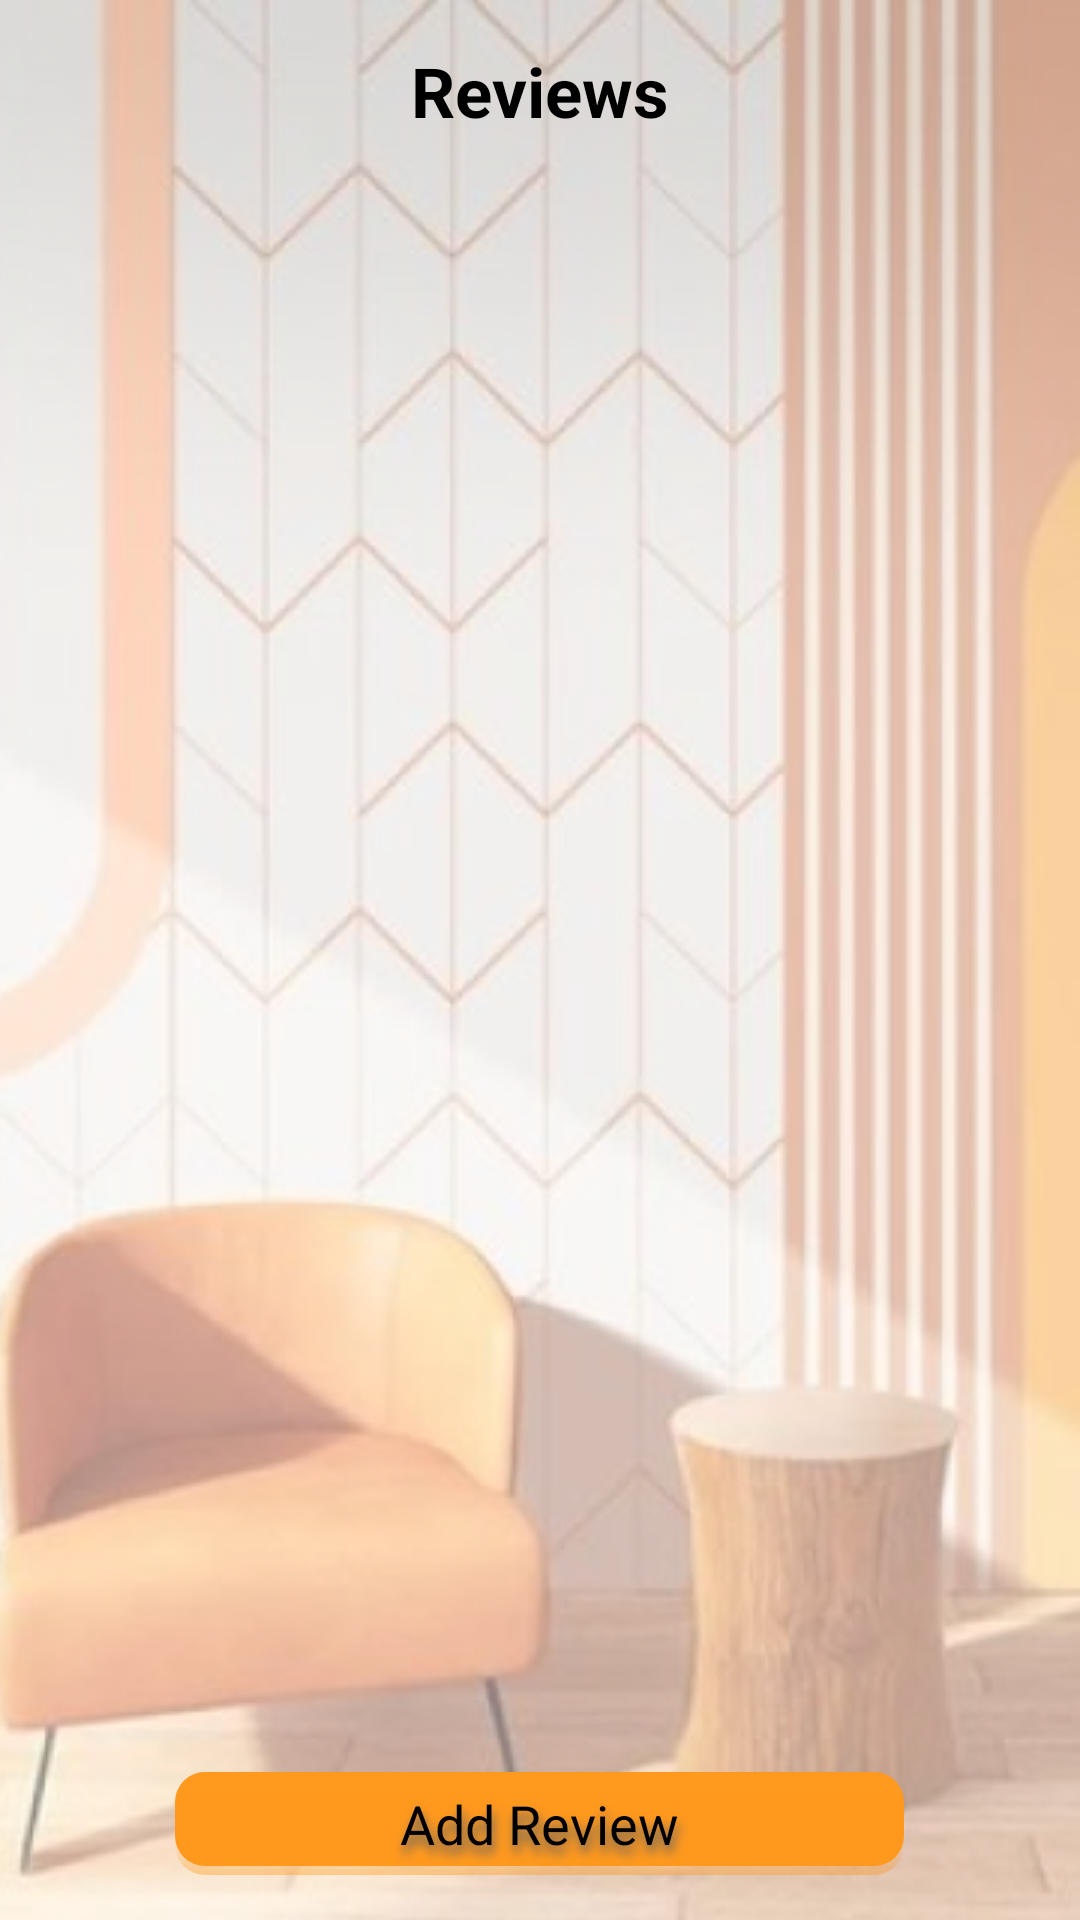

This screen was rendered from an Android layout file. Write that file and the resources it references.
<!-- AndroidManifest.xml: application theme Theme.Ashghaluk -->
<!-- res/layout/activity_technician_reviews.xml -->
<?xml version="1.0" encoding="utf-8"?>
<androidx.appcompat.widget.LinearLayoutCompat xmlns:android="http://schemas.android.com/apk/res/android"
    xmlns:app="http://schemas.android.com/apk/res-auto"
    xmlns:tools="http://schemas.android.com/tools"
    android:layout_width="match_parent"
    android:layout_height="match_parent"
    android:background="@drawable/back"
    android:gravity="center_horizontal"
    android:padding="15dp"
    android:orientation="vertical"
    tools:context=".TechnicianReviewsActivity">
    <TextView
        android:id="@+id/title"
        android:layout_width="wrap_content"
        android:layout_height="wrap_content"
        android:layout_marginBottom="10dp"
        android:text="Reviews"
        android:textSize="23sp"
        android:textStyle="bold" />

    <androidx.recyclerview.widget.RecyclerView
        android:layout_weight="1"
        app:layoutManager="androidx.recyclerview.widget.LinearLayoutManager"
        android:id="@+id/reviews"
        android:layout_width="match_parent"
        android:layout_height="wrap_content"/>

    <androidx.appcompat.widget.AppCompatButton
        android:id="@+id/add_review"
        android:layout_width="wrap_content"
        android:layout_height="wrap_content"
        android:layout_gravity="center"
        android:layout_marginTop="10dp"
        android:background="@drawable/button_back"
        android:gravity="center"
        android:paddingHorizontal="75dp"
        android:paddingVertical="5dp"
        android:shadowColor="#636262"
        android:shadowDx="2"
        android:shadowDy="8"
        android:shadowRadius="8"
        android:text="Add Review"
        android:backgroundTint="@color/hit_color"
        android:textAllCaps="false"
        android:textSize="18sp" />



</androidx.appcompat.widget.LinearLayoutCompat>
<!-- resources referenced by this layout -->
<resources>
  <color name="hit_color">#FF991E</color>
  <!-- drawable back: png bitmap (drawable-v24, 185706 bytes) -->
  <!-- drawable button_back (drawable) -->
  <?xml version="1.0" encoding="utf-8"?>
  <layer-list xmlns:android="http://schemas.android.com/apk/res/android">
  
      
      <item>
          <shape android:shape="rectangle">
              <gradient
                  android:angle="90"
                  android:centerColor="#00FF0000"
                  android:centerY="0.3"
                  android:endColor="#00FF0000"
                  android:startColor="#6B000000" />
              <corners android:radius="10dp" />
          </shape>
      </item>
      <item android:bottom="3dp" >
          <shape android:shape="rectangle">
              <solid android:color="@color/cyan"/>
              <corners android:radius="10dp"/>
          </shape>
  
      </item>
  
      
      
      
      
      
      
      
      
      
      
      
      
      
      
      
      
      
      
      
      
      
      
      
      
      
      <item>
          <shape android:shape="rectangle">
              <gradient
                  android:angle="270"
                  android:centerColor="#00FF0000"
                  android:centerY="0.2"
                  android:endColor="#00FF0000"
                  android:startColor="#6B000000" />
              <corners android:radius="10dp" />
          </shape>
      </item>
  
  </layer-list>
  <style name="Theme.Ashghaluk" parent="Theme.MaterialComponents.Light.NoActionBar">
          
          <item name="colorPrimary">@color/cyan</item>
          <item name="colorPrimaryVariant">@color/varient_color</item>
          <item name="colorOnPrimary">@color/black</item>
          
          <item name="colorSecondary">@color/teal_200</item>
          <item name="colorSecondaryVariant">@color/teal_200</item>
          <item name="colorOnSecondary">@color/black</item>
          
          <item name="android:statusBarColor" tools:targetApi="l">?attr/colorPrimaryVariant</item>
          
          <item name="android:textColor">#4E4444</item>
      </style>
  <color name="cyan">#FF51C3D2</color>
  <color name="varient_color">#d0a68f</color>
  <color name="black">#FF000000</color>
  <color name="teal_200">#FF03DAC5</color>
</resources>
